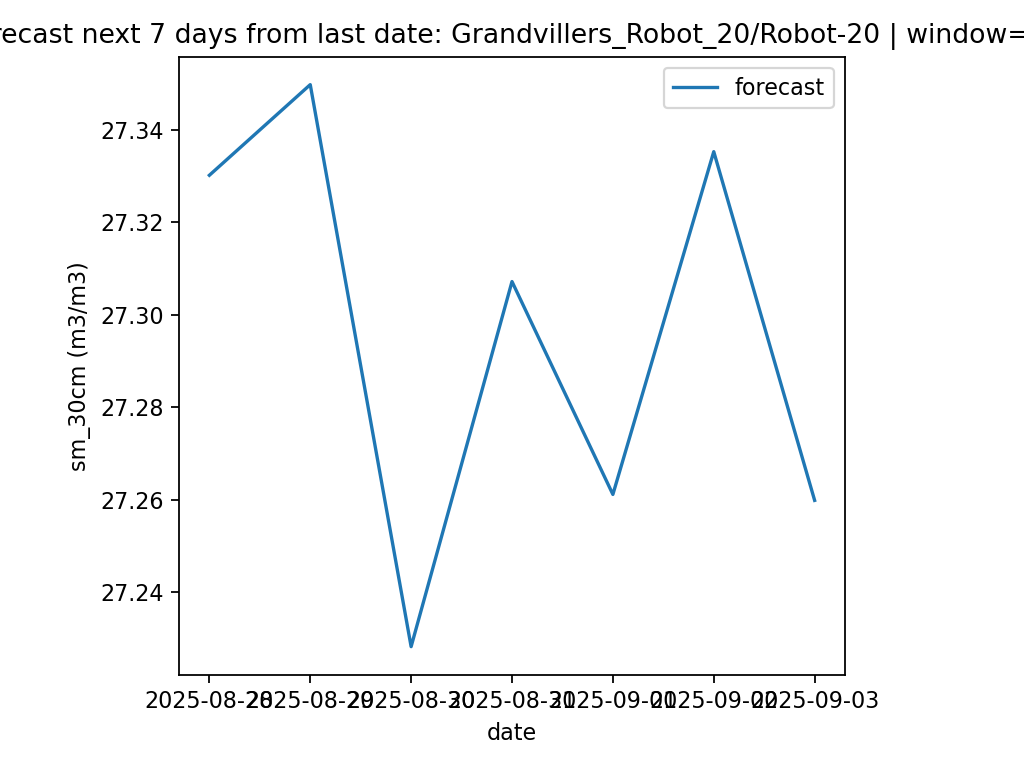

The data file committed next to this chart (first rows):
date, pred_sm_30cm
2025-08-28, 27.33
2025-08-29, 27.35
2025-08-30, 27.23
2025-08-31, 27.31
2025-09-01, 27.26
2025-09-02, 27.34
2025-09-03, 27.26
